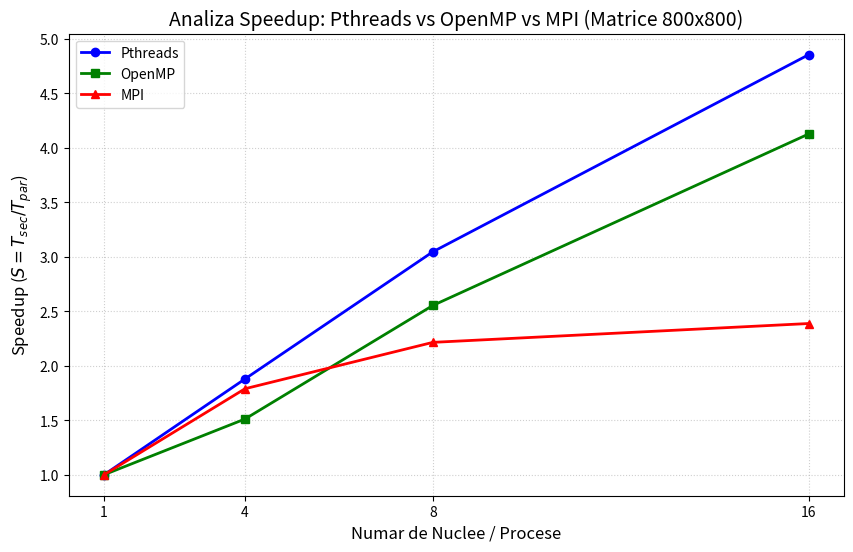

This figure's Python source:
import matplotlib.pyplot as plt

# t_sec = 7.37 # pentru 600
# t_sec = 9.01 # pentru 700
t_sec = 10.77 # pentru 800

cores = [1, 4, 8, 16]

# # Date matrice 600
# t_pthreads = [t_sec, 2.831, 1.710, 1.190]
# t_omp = [t_sec, 3.232, 2.091, 1.347]
# t_mpi = [t_sec, 3.506, 3.244, 3.415]

# # Date matrice 700
# t_pthreads = [t_sec, 4.359, 2.535, 1.647]
# t_omp = [t_sec, 4.893, 2.955, 2.000]
# t_mpi = [t_sec, 4.929, 4.862, 4.510]

# Date matrice 800
t_pthreads = [t_sec, 5.731, 3.535, 2.218]
t_omp = [t_sec, 7.126, 4.217, 2.609]
t_mpi = [t_sec, 6.019, 4.862, 4.510]

s_pthreads = [t_sec / t for t in t_pthreads]
s_omp = [t_sec / t for t in t_omp]
s_mpi = [t_sec / t for t in t_mpi]

plt.figure(figsize=(10, 6))
plt.plot(cores, s_pthreads, marker='o', color='blue', label='Pthreads', linewidth=2)
plt.plot(cores, s_omp, marker='s', color='green', label='OpenMP', linewidth=2)
plt.plot(cores, s_mpi, marker='^', color='red', label='MPI', linewidth=2)

plt.title('Analiza Speedup: Pthreads vs OpenMP vs MPI (Matrice 800x800)', fontsize=14)
plt.xlabel('Numar de Nuclee / Procese', fontsize=12)
plt.ylabel('Speedup ($S = T_{sec} / T_{par}$)', fontsize=12)
plt.xticks(cores)
plt.grid(True, linestyle=':', alpha=0.6)
plt.legend()

plt.show()
